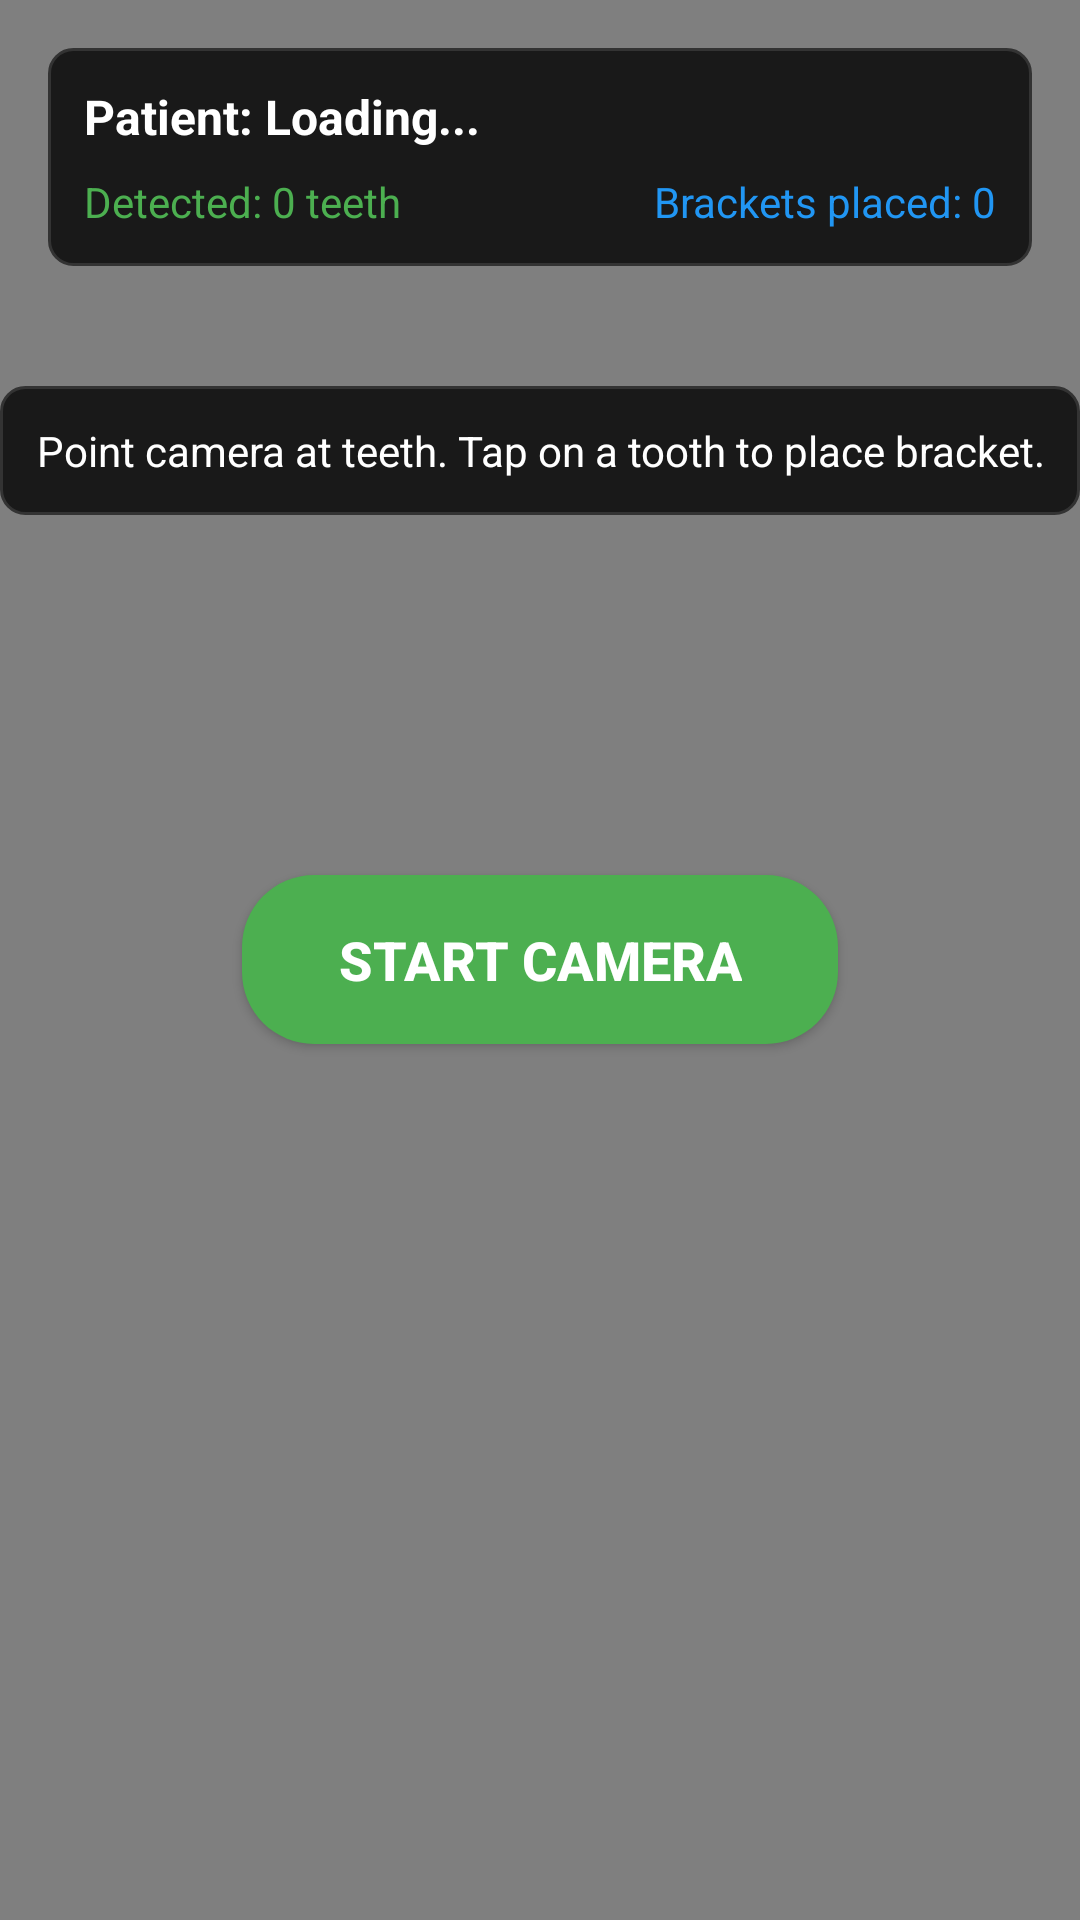

Layout XML and referenced resources for this Android screen:
<!-- AndroidManifest.xml: activity theme Theme.DentalAR.NoActionBar -->
<!-- res/layout/activity_advanced_arcamera.xml -->
<?xml version="1.0" encoding="utf-8"?>
<RelativeLayout xmlns:android="http://schemas.android.com/apk/res/android"
    android:layout_width="match_parent"
    android:layout_height="match_parent"
    android:background="#000000">

    
    <android.opengl.GLSurfaceView
        android:layout_width="match_parent"
        android:layout_height="match_parent"
        android:id="@+id/ar_surface_view"/>

    
    <LinearLayout
        android:id="@+id/top_status_panel"
        android:layout_width="match_parent"
        android:layout_height="wrap_content"
        android:layout_alignParentTop="true"
        android:layout_margin="16dp"
        android:background="@drawable/panel_background"
        android:orientation="vertical"
        android:padding="12dp">

        <TextView

            android:layout_width="wrap_content"
            android:layout_height="wrap_content"
            android:text="Patient: Loading..."
            android:textColor="#FFFFFF"
            android:textSize="16sp"
            android:textStyle="bold"
            android:id="@+id/tv_patient_name"/>

        <LinearLayout
            android:layout_width="match_parent"
            android:layout_height="wrap_content"
            android:layout_marginTop="8dp"
            android:orientation="horizontal">

            <TextView
                android:id="@+id/tv_tooth_info"
                android:layout_width="0dp"
                android:layout_height="wrap_content"
                android:layout_weight="1"
                android:text="Detected: 0 teeth"
                android:textColor="#4CAF50"
                android:textSize="14sp" />

            <TextView
                android:id="@+id/tv_placement_count"
                android:layout_width="wrap_content"
                android:layout_height="wrap_content"
                android:text="Brackets placed: 0"
                android:textColor="#2196F3"
                android:textSize="14sp" />

        </LinearLayout>

    </LinearLayout>

    
    <LinearLayout
        android:layout_width="wrap_content"
        android:layout_height="wrap_content"
        android:layout_centerInParent="true"
        android:background="@drawable/panel_background"
        android:orientation="vertical"
        android:padding="16dp"
        android:visibility="gone"
        android:id="@+id/center_instructions">

        <TextView
            android:layout_width="wrap_content"
            android:layout_height="wrap_content"
            android:layout_gravity="center"
            android:text="Point camera at teeth"
            android:textColor="#FFFFFF"
            android:textSize="18sp"
            android:textStyle="bold" />

        <TextView
            android:layout_width="wrap_content"
            android:layout_height="wrap_content"
            android:layout_gravity="center"
            android:layout_marginTop="4dp"
            android:text="Tap on a tooth to place bracket"
            android:textColor="#E0E0E0"
            android:textSize="14sp" />

    </LinearLayout>

    
    <TextView
        android:id="@+id/tv_instructions"
        android:layout_width="wrap_content"
        android:layout_height="wrap_content"
        android:layout_below="@id/top_status_panel"
        android:layout_centerHorizontal="true"
        android:layout_marginTop="24dp"
        android:background="@drawable/panel_background"
        android:padding="12dp"
        android:text="Point camera at teeth. Tap on a tooth to place bracket."
        android:textAlignment="center"
        android:textColor="#FFFFFF"
        android:textSize="14sp" />

    
    <Button
        android:id="@+id/btn_start_camera"
        android:layout_width="wrap_content"
        android:layout_height="wrap_content"
        android:layout_centerInParent="true"
        android:background="@drawable/button_background_success"
        android:paddingHorizontal="32dp"
        android:paddingVertical="16dp"
        android:text="Start Camera"
        android:textColor="#FFFFFF"
        android:textSize="18sp"
        android:textStyle="bold" />

    
    <LinearLayout
        android:id="@+id/layout_controls"
        android:layout_width="match_parent"
        android:layout_height="wrap_content"
        android:layout_alignParentBottom="true"
        android:layout_margin="16dp"
        android:background="@drawable/panel_background"
        android:gravity="center"
        android:orientation="horizontal"
        android:padding="12dp"
        android:visibility="gone">

        <Button
            android:id="@+id/btn_undo"
            android:layout_width="0dp"
            android:layout_height="48dp"
            android:layout_marginEnd="8dp"
            android:layout_weight="1"
            android:background="@drawable/button_background"
            android:enabled="false"
            android:text="Undo"
            android:textColor="#FFFFFF"
            android:textSize="14sp" />

        <Button
            android:id="@+id/btn_save_session"
            android:layout_width="0dp"
            android:layout_height="48dp"
            android:layout_marginStart="8dp"
            android:layout_weight="1"
            android:background="@drawable/button_background_success"
            android:enabled="false"
            android:text="Save Session"
            android:textColor="#FFFFFF"
            android:textSize="14sp"
            android:textStyle="bold" />

    </LinearLayout>

    
    <ImageView
        android:id="@+id/crosshair"
        android:layout_width="32dp"
        android:layout_height="32dp"
        android:layout_centerInParent="true"
        android:alpha="0.5"
        android:contentDescription="Alignment crosshair"
        android:src="@android:drawable/ic_menu_mylocation"
        android:visibility="gone" />

    
    <ProgressBar
        android:id="@+id/loading_indicator"
        android:layout_width="wrap_content"
        android:layout_height="wrap_content"
        android:layout_centerInParent="true"
        android:visibility="gone" />

</RelativeLayout>
<!-- resources referenced by this layout -->
<resources>
  <!-- drawable button_background (drawable) -->
  <?xml version="1.0" encoding="utf-8"?>
  <selector xmlns:android="http://schemas.android.com/apk/res/android">
      <item android:state_pressed="true">
          <shape>
              <solid android:color="#FF5722" />
              <corners android:radius="24dp" />
          </shape>
      </item>
      <item>
          <shape>
              <solid android:color="#FF7043" />
              <corners android:radius="24dp" />
          </shape>
      </item>
  </selector>
  <!-- drawable button_background_success (drawable) -->
  <?xml version="1.0" encoding="utf-8"?>
  <selector xmlns:android="http://schemas.android.com/apk/res/android">
      <item android:state_pressed="true">
          <shape>
              <solid android:color="#388E3C" />
              <corners android:radius="24dp" />
          </shape>
      </item>
      <item>
          <shape>
              <solid android:color="#4CAF50" />
              <corners android:radius="24dp" />
          </shape>
      </item>
  </selector>
  <!-- drawable panel_background (drawable) -->
  <?xml version="1.0" encoding="utf-8"?>
  <shape xmlns:android="http://schemas.android.com/apk/res/android">
      <solid android:color="#CC000000" />
      <corners android:radius="8dp" />
      <stroke android:width="1dp" android:color="#333333" />
  </shape>
  <style name="Theme.DentalAR.NoActionBar">
          <item name="windowActionBar">false</item>
          <item name="windowNoTitle">true</item>
          <item name="android:windowFullscreen">true</item>
          <item name="android:windowContentOverlay">@null</item>
      </style>
</resources>
